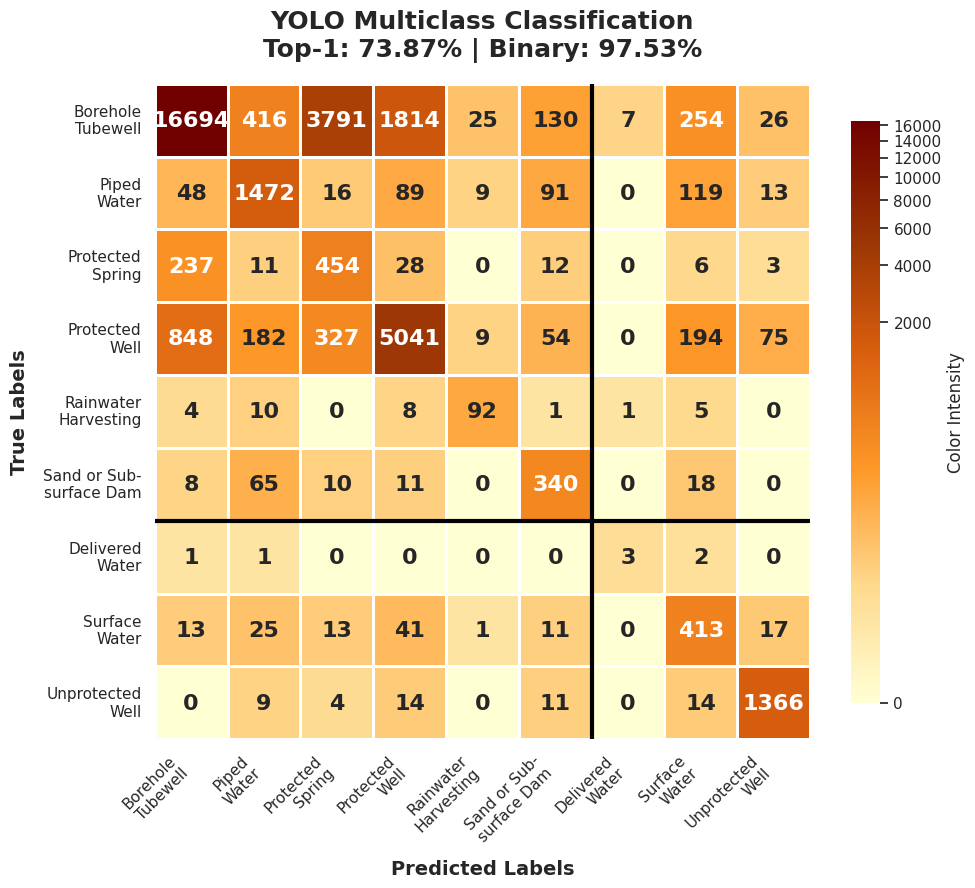

Python code for this plot:
import seaborn as sns
import matplotlib.pyplot as plt
import pandas as pd
import numpy as np
from matplotlib.colors import LinearSegmentedColormap, PowerNorm

# 1. DATA
data = [
    [16694, 416, 3791, 1814, 25, 130, 7, 254, 26],
    [48, 1472, 16, 89, 9, 91, 0, 119, 13],
    [237, 11, 454, 28, 0, 12, 0, 6, 3],
    [848, 182, 327, 5041, 9, 54, 0, 194, 75],
    [4, 10, 0, 8, 92, 1, 1, 5, 0],
    [8, 65, 10, 11, 0, 340, 0, 18, 0],
    [1, 1, 0, 0, 0, 0, 3, 2, 0],
    [13, 25, 13, 41, 1, 11, 0, 413, 17],
    [0, 9, 4, 14, 0, 11, 0, 14, 1366]
]

classes = [
    'Borehole\nTubewell', 'Piped\nWater', 'Protected\nSpring', 
    'Protected\nWell', 'Rainwater\nHarvesting', 'Sand or Sub-\nsurface Dam', 
    'Delivered\nWater', 'Surface\nWater', 'Unprotected\nWell'
]

df = pd.DataFrame(data, index=classes, columns=classes)

# 2. COLOR REPLICATION
colors = ["#ffffd4", "#fed98e", "#fe9929", "#d95f0e", "#993404", "#700000"]
custom_cmap = LinearSegmentedColormap.from_list("original_style", colors)

# Figsize width is the priority for the poster column
plt.figure(figsize=(10, 12)) 
sns.set_theme(style="white")

# 3. POWER NORM
norm = PowerNorm(gamma=0.2, vmin=0, vmax=df.max().max())

# --- KEY CHANGE: square=True ---
ax = sns.heatmap(df, 
                 annot=True, 
                 fmt='g', 
                 annot_kws={"size": 16, "weight": "bold"},
                 cmap=custom_cmap, 
                 norm=norm,
                 cbar_kws={'label': 'Color Intensity', 'shrink': 0.5}, # Shrunk to match square height
                 linewidths=1, 
                 linecolor='white',
                 square=True) # Forces 1:1 aspect ratio for cells

# 4. QUADRANT DIVIDERS
plt.axhline(y=6, color='black', linewidth=3)
plt.axvline(x=6, color='black', linewidth=3)

# 5. TITLES AND LABELS
plt.title('YOLO Multiclass Classification\nTop-1: 73.87% | Binary: 97.53%', 
          fontsize=18, pad=20, fontweight='bold')

plt.xlabel('Predicted Labels', fontsize=14, fontweight='bold', labelpad=10)
plt.ylabel('True Labels', fontsize=14, fontweight='bold', labelpad=10)

plt.xticks(rotation=45, ha='right', fontsize=11)
plt.yticks(rotation=0, fontsize=11)

plt.tight_layout()
plt.savefig('replicated_confusion_matrix.png', dpi=300, bbox_inches='tight')
plt.show()
